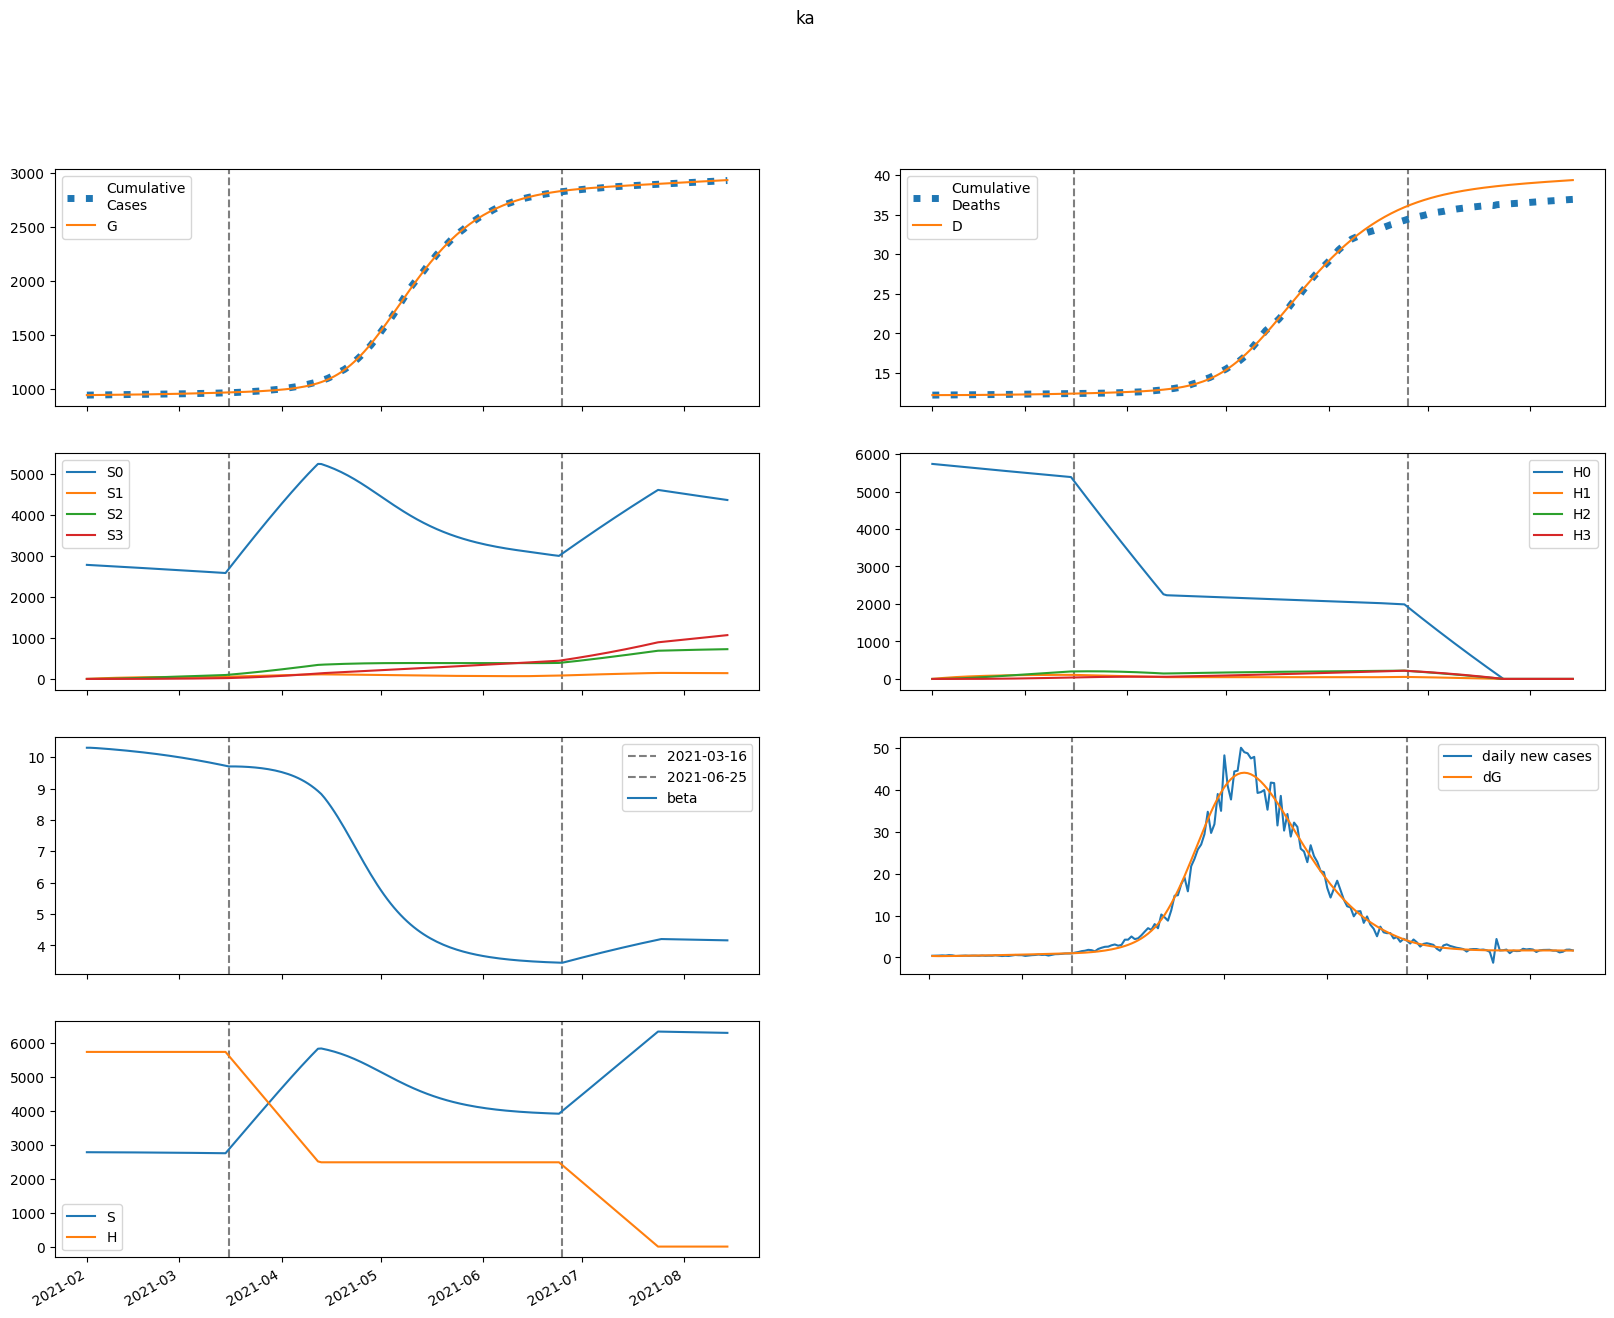

Values plotted in this chart, from the file beside it:
series, 2021-02-01, 2021-02-02, 2021-02-03, 2021-02-04, 2021-02-05, 2021-02-06, 2021-02-07, 2021-02-08, 2021-02-09, 2021-02-10, 2021-02-11, 2021-02-12, 2021-02-13, 2021-02-14, 2021-02-15, 2021-02-16, 2021-02-17, 2021-02-18, 2021-02-19, 2021-02-20, 2021-02-21, 2021-02-22, 2021-02-23
S, 2781152, 2780912, 2780595, 2780240, 2779862, 2779467, 2779055, 2778628, 2778185, 2777726, 2777251, 2776760, 2776251, 2775724, 2775180, 2774617, 2774035, 2773434, 2772813, 2772172, 2771510, 2770827, 2770123
E, 1781, 1665, 1648, 1673, 1717, 1769, 1827, 1889, 1954, 2022, 2092, 2166, 2241, 2319, 2400, 2483, 2568, 2656, 2745, 2838, 2932, 3028, 3127
I, 460.1, 597.8, 659.8, 694.3, 719.6, 742.6, 766, 790.4, 816.3, 843.6, 872.2, 902.2, 933.5, 965.9, 999.5, 1034, 1070, 1107, 1145, 1184, 1224, 1266, 1308
A, 51.3, 78.04, 97.74, 113.7, 127.3, 139.4, 150.5, 160.7, 170.4, 179.7, 188.8, 197.7, 206.4, 215.2, 224, 232.8, 241.8, 250.9, 260.2, 269.6, 279.3, 289.1, 299.2
IH, 0.0, 91.53, 203.3, 318.8, 432.1, 541.6, 647.3, 749.3, 848.3, 944.7, 1039, 1132, 1223, 1314, 1404, 1493, 1583, 1673, 1763, 1854, 1945, 2037, 2131
IN, 91.27, 165.1, 252.2, 334.9, 408.7, 473.5, 530.4, 581.1, 627, 669.3, 708.9, 746.6, 783.1, 818.8, 854.1, 889.4, 924.8, 960.6, 996.8, 1034, 1071, 1110, 1149
D, 12217, 12217, 12217, 12218, 12218, 12219, 12220, 12222, 12223, 12225, 12227, 12229, 12232, 12235, 12237, 12240, 12244, 12247, 12251, 12254, 12258, 12263, 12267
R, 0.0, 26.41, 78.53, 159.2, 267.1, 400.1, 555.9, 732.4, 928.2, 1142, 1373, 1619, 1882, 2160, 2454, 2762, 3086, 3424, 3778, 4147, 4532, 4932, 5349
G, 939387, 939707, 940007, 940304, 940605, 940914, 941232, 941561, 941901, 942252, 942616, 942992, 943382, 943785, 944203, 944635, 945081, 945543, 946021, 946515, 947026, 947553, 948098
H, 5736964, 5736964, 5736964, 5736964, 5736964, 5736964, 5736964, 5736964, 5736964, 5736964, 5736964, 5736964, 5736964, 5736964, 5736964, 5736964, 5736964, 5736964, 5736964, 5736964, 5736964, 5736964, 5736964
S0, 2781152, 2776741, 2772260, 2767748, 2763221, 2758683, 2754137, 2749582, 2745020, 2740449, 2735869, 2731281, 2726683, 2722074, 2717456, 2712827, 2708186, 2703534, 2698870, 2694194, 2689505, 2684803, 2680088
E0, 1781, 1665, 1648, 1672, 1714, 1765, 1821, 1880, 1943, 2008, 2076, 2147, 2219, 2294, 2372, 2451, 2533, 2617, 2703, 2791, 2882, 2974, 3068
I0, 460.1, 597.8, 659.8, 694.2, 719.3, 742, 764.8, 788.6, 813.6, 840, 867.7, 896.6, 926.7, 957.9, 990.2, 1024, 1058, 1093, 1130, 1167, 1206, 1245, 1286
A0, 51.3, 78.04, 97.74, 113.7, 127.3, 139.3, 150.3, 160.5, 170.1, 179.2, 188.1, 196.7, 205.3, 213.8, 222.4, 230.9, 239.6, 248.4, 257.3, 266.4, 275.7, 285.2, 294.8
IH0, 0.0, 91.53, 203.3, 318.8, 432.1, 541.6, 647, 748.9, 847.5, 943.4, 1037, 1129, 1220, 1309, 1398, 1486, 1574, 1662, 1751, 1839, 1928, 2018, 2109
IN0, 91.27, 165.1, 252.2, 334.9, 408.7, 473.4, 530.2, 580.7, 626.3, 668.2, 707.3, 744.4, 780.2, 815.1, 849.5, 883.8, 918.2, 952.8, 987.9, 1023, 1060, 1097, 1134
D0, 12217, 12217, 12217, 12218, 12218, 12219, 12220, 12222, 12223, 12225, 12227, 12229, 12232, 12235, 12237, 12240, 12244, 12247, 12250, 12254, 12258, 12262, 12267
R0, 0.0, 26.41, 78.53, 159.2, 267.1, 400.1, 555.8, 732.3, 927.9, 1141, 1372, 1618, 1880, 2157, 2449, 2756, 3077, 3414, 3765, 4131, 4512, 4908, 5320
G0, 939387, 939707, 940007, 940304, 940604, 940913, 941230, 941558, 941896, 942246, 942607, 942981, 943367, 943766, 944179, 944606, 945047, 945503, 945974, 946460, 946962, 947481, 948016
H0, 5736964, 5728359, 5719766, 5711187, 5702620, 5694066, 5685525, 5676996, 5668481, 5659978, 5651488, 5643011, 5634547, 5626095, 5617656, 5609229, 5600815, 5592414, 5584025, 5575649, 5567286, 5558935, 5550597
S1, 0.0, 4171, 8038, 11620, 14940, 18015, 20863, 23501, 25942, 28202, 30293, 32227, 34016, 35670, 37198, 38609, 39912, 41114, 42223, 43246, 44187, 45054, 45851
E1, 0.0, 0.0, 0.4751, 1.406, 2.705, 4.292, 6.104, 8.093, 10.22, 12.47, 14.81, 17.22, 19.7, 22.24, 24.81, 27.43, 30.09, 32.77, 35.49, 38.23, 40.99, 43.78, 46.59
I1, 0.0, 0.0, 0.0, 0.08549, 0.3045, 0.6702, 1.176, 1.807, 2.545, 3.374, 4.277, 5.243, 6.259, 7.318, 8.412, 9.535, 10.68, 11.85, 13.04, 14.25, 15.46, 16.7, 17.94
A1, 0.0, 0.0, 0.0, 0.009532, 0.03606, 0.084, 0.1554, 0.2506, 0.369, 0.5094, 0.6702, 0.8498, 1.046, 1.258, 1.483, 1.721, 1.97, 2.228, 2.495, 2.769, 3.05, 3.338, 3.631
IH1, 0.0, 0.0, 0.0, 0.0, 0.01701, 0.07625, 0.2036, 0.4218, 0.7485, 1.197, 1.775, 2.488, 3.337, 4.323, 5.442, 6.692, 8.068, 9.566, 11.18, 12.9, 14.74, 16.67, 18.69
IN1, 0.0, 0.0, 0.0, 0.0, 0.01696, 0.07411, 0.1929, 0.3894, 0.6735, 1.05, 1.519, 2.077, 2.721, 3.443, 4.237, 5.097, 6.016, 6.987, 8.004, 9.063, 10.16, 11.29, 12.45
D1, 0.0, 0.0, 0.0, 0.0, 0.0, 3.6533773516295596e-05, 0.0002003, 0.0006378, 0.001544, 0.003152, 0.005722, 0.009535, 0.01488, 0.02205, 0.03133, 0.04303, 0.0574, 0.07474, 0.09529, 0.1193, 0.147, 0.1787, 0.2145
R1, 0.0, 0.0, 0.0, 0.0, 0.001672, 0.01252, 0.04716, 0.1266, 0.2768, 0.5266, 0.9067, 1.448, 2.182, 3.137, 4.341, 5.822, 7.602, 9.706, 12.15, 14.96, 18.15, 21.74, 25.74
G1, 0.0, 0.0, 0.0, 0.08549, 0.3384, 0.8251, 1.597, 2.696, 4.152, 5.992, 8.235, 10.9, 14, 17.54, 21.54, 26.01, 30.95, 36.36, 42.26, 48.64, 55.52, 62.9, 70.77
H1, 0.0, 8605, 16583, 23978, 30832, 37184, 43069, 48521, 53571, 58247, 62576, 66584, 70292, 73723, 76897, 79830, 82542, 85047, 87361, 89497, 91468, 93286, 94961
S2, 0.0, 0.0, 297.9, 868.4, 1688, 2735, 3989, 5431, 7044, 8813, 10721, 12757, 14905, 17156, 19498, 21921, 24416, 26973, 29586, 32247, 34949, 37685, 40450
E2, 0.0, 0.0, 0.0, 0.0133, 0.05198, 0.1257, 0.2425, 0.4088, 0.6303, 0.912, 1.258, 1.673, 2.159, 2.72, 3.359, 4.078, 4.88, 5.767, 6.742, 7.806, 8.962, 10.21, 11.56
I2, 0.0, 0.0, 0.0, 0.0, 0.002394, 0.0108, 0.02913, 0.06118, 0.1104, 0.18, 0.2726, 0.3907, 0.5364, 0.7118, 0.9184, 1.158, 1.432, 1.741, 2.087, 2.471, 2.894, 3.357, 3.861
A2, 0.0, 0.0, 0.0, 0.0, 0.0002669, 0.001263, 0.003564, 0.007803, 0.01464, 0.02471, 0.03868, 0.05713, 0.08067, 0.1098, 0.1451, 0.1871, 0.2361, 0.2926, 0.357, 0.4296, 0.5109, 0.6011, 0.7005
IH2, 0.0, 0.0, 0.0, 0.0, 0.0, 0.0004762, 0.002587, 0.00818, 0.01971, 0.04015, 0.07283, 0.1214, 0.1897, 0.2816, 0.4013, 0.5528, 0.7401, 0.9674, 1.238, 1.557, 1.928, 2.354, 2.838
IN2, 0.0, 0.0, 0.0, 0.0, 0.0, 0.0004748, 0.002525, 0.007821, 0.01846, 0.03684, 0.06551, 0.1071, 0.1641, 0.2392, 0.3347, 0.453, 0.5962, 0.7664, 0.9655, 1.195, 1.457, 1.753, 2.084
D2, 0.0, 0.0, 0.0, 0.0, 0.0, 0.0, 1.0230409429719867e-06, 6.579752622366936e-06, 2.4152391712948138e-05, 6.650453848118332e-05, 0.0001528, 0.0003092, 0.00057, 0.0009774, 0.001582, 0.002445, 0.003632, 0.005222, 0.0073, 0.009961, 0.01331, 0.01745, 0.0225
R2, 0.0, 0.0, 0.0, 0.0, 0.0, 4.681247573201277e-05, 0.0003949, 0.001697, 0.005177, 0.01276, 0.02716, 0.05195, 0.09158, 0.1514, 0.2376, 0.3573, 0.5183, 0.7295, 1, 1.341, 1.762, 2.275, 2.893
G2, 0.0, 0.0, 0.0, 0.0, 0.002394, 0.01175, 0.03437, 0.07799, 0.1515, 0.265, 0.4291, 0.6554, 0.9564, 1.345, 1.834, 2.439, 3.172, 4.05, 5.088, 6.301, 7.706, 9.319, 11.16
H2, 0.0, 0.0, 614.7, 1792, 3483, 5644, 8233, 11211, 14544, 18197, 22141, 26347, 30789, 35444, 40288, 45301, 50464, 55759, 61170, 66682, 72280, 77953, 83689
S3, 0.0, 0.0, 0.0, 3.547, 13.88, 33.98, 66.53, 114, 178.7, 262.5, 367.4, 495, 646.9, 824.3, 1028, 1261, 1521, 1812, 2133, 2485, 2869, 3285, 3733
E3, 0.0, 0.0, 0.0, 0.0, 9.645486033712344e-05, 0.0004727, 0.001385, 0.003156, 0.006163, 0.01084, 0.01767, 0.02718, 0.03994, 0.05657, 0.07773, 0.1041, 0.1364, 0.1755, 0.2221, 0.2771, 0.3413, 0.4157, 0.5012
I3, 0.0, 0.0, 0.0, 0.0, 0.0, 1.7355867271644815e-05, 9.551039391717004e-05, 0.0003068, 0.0007528, 0.001563, 0.002892, 0.004922, 0.007857, 0.01192, 0.01737, 0.02445, 0.03347, 0.04473, 0.05854, 0.07525, 0.09521, 0.1188, 0.1464
A3, 0.0, 0.0, 0.0, 0.0, 0.0, 1.9351104527163393e-06, 1.107840434563533e-05, 3.692887339012403e-05, 9.376194317695966e-05, 0.000201, 0.0003832, 0.0006704, 0.001098, 0.001707, 0.002542, 0.003656, 0.005103, 0.006946, 0.009249, 0.01208, 0.01552, 0.01965, 0.02454
IH3, 0.0, 0.0, 0.0, 0.0, 0.0, 0.0, 3.45245202704879e-06, 2.2183047355191584e-05, 8.149601231089774e-05, 0.0002249, 0.0005183, 0.001053, 0.001951, 0.003362, 0.005472, 0.008501, 0.0127, 0.01837, 0.02584, 0.03548, 0.04769, 0.06292, 0.08166
IN3, 0.0, 0.0, 0.0, 0.0, 0.0, 0.0, 3.442461286359747e-06, 2.1729597769412083e-05, 7.844411764448017e-05, 0.0002128, 0.0004821, 0.0009638, 0.001756, 0.002979, 0.004776, 0.007309, 0.01076, 0.01535, 0.02129, 0.02884, 0.03826, 0.04984, 0.0639
D3, 0.0, 0.0, 0.0, 0.0, 0.0, 0.0, 0.0, 7.416857260587622e-09, 5.507240599791599e-08, 2.3014921687940088e-07, 7.132990715049344e-07, 1.8266561776261665e-06, 4.089421569868003e-06, 8.279754628182638e-06, 1.550184402975709e-05, 2.725718862199127e-05, 4.551927403723378e-05, 7.281097043243767e-05, 0.0001123, 0.0001678, 0.000244, 0.0003465, 0.0004816
R3, 0.0, 0.0, 0.0, 0.0, 0.0, 0.0, 3.3938177440916735e-07, 3.200303306150336e-06, 1.550093811519122e-05, 5.307673782241432e-05, 0.0001459, 0.0003443, 0.0007255, 0.001401, 0.002523, 0.004294, 0.006972, 0.01088, 0.01642, 0.02406, 0.03436, 0.04799, 0.06571
G3, 0.0, 0.0, 0.0, 0.0, 0.0, 1.7355867271644815e-05, 0.0001024, 0.0003517, 0.0009195, 0.002028, 0.003979, 0.007158, 0.01205, 0.01923, 0.02941, 0.0434, 0.06213, 0.08668, 0.1183, 0.1582, 0.2081, 0.2695, 0.3443
H3, 0.0, 0.0, 0.0, 7.318, 28.65, 70.12, 137.3, 235.3, 368.8, 541.9, 758.6, 1022, 1336, 1702, 2124, 2604, 3143, 3744, 4408, 5136, 5930, 6790, 7718
beta, 10.3, 10.3, 10.3, 10.29, 10.28, 10.27, 10.27, 10.26, 10.25, 10.24, 10.23, 10.22, 10.21, 10.2, 10.19, 10.18, 10.17, 10.15, 10.14, 10.13, 10.12, 10.1, 10.09
